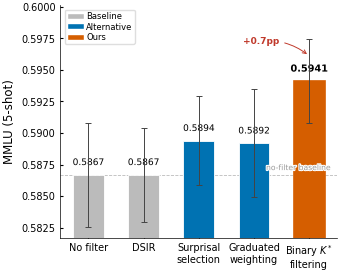

Write Python code to recreate this figure. (Note: this script raises an exception after producing the figure.)
#!/usr/bin/env python3
"""Figure A.1: Filtering strategies bar chart — appendix, column width.
Data from exp-006 (verified). Polish: better emphasis hierarchy, delta annotation."""

import matplotlib
matplotlib.use("Agg")
import matplotlib.pyplot as plt
import matplotlib.patheffects as pe
import numpy as np
from matplotlib.patches import Patch

STRATEGIES = [
    ("No filter",               0.5867, 0.0021, "baseline"),
    ("DSIR",                    0.5867, 0.0019, "baseline"),
    ("Surprisal\nselection",    0.5894, 0.0018, "alternative"),
    ("Graduated\nweighting",    0.5892, 0.0022, "alternative"),
    (r"Binary $K^*$" + "\nfiltering", 0.5941, 0.0017, "ours"),
]

CAT_COLORS = {
    "baseline":    "#BBBBBB",
    "alternative": "#0072B2",
    "ours":        "#D55E00",
}

plt.rcParams.update({
    "font.family": "DejaVu Sans",
    "font.size": 9,
    "axes.linewidth": 0.5,
    "axes.spines.top": False,
    "axes.spines.right": False,
    "pdf.fonttype": 42,
    "ps.fonttype": 42,
    "figure.dpi": 300,
    "savefig.dpi": 300,
    "savefig.bbox": "tight",
    "savefig.pad_inches": 0.03,
})

names = [s[0] for s in STRATEGIES]
scores = np.array([s[1] for s in STRATEGIES])
stds = np.array([s[2] for s in STRATEGIES])
cats = [s[3] for s in STRATEGIES]
colors = [CAT_COLORS[c] for c in cats]

fig, ax = plt.subplots(figsize=(3.4, 2.7))

x = np.arange(len(names))
bar_width = 0.56

bars = ax.bar(x, scores, bar_width, color=colors, edgecolor="white",
              linewidth=0.6, zorder=3)

ax.errorbar(x, scores, yerr=1.96 * stds, fmt="none", ecolor="#444444",
            elinewidth=0.7, capsize=2.5, capthick=0.7, zorder=4)

for i, (bar, score) in enumerate(zip(bars, scores)):
    fw = "bold" if cats[i] == "ours" else "normal"
    fs = 7 if cats[i] == "ours" else 6.5
    t = ax.text(bar.get_x() + bar.get_width() / 2, bar.get_height() + 0.0006,
                f"{score:.4f}", ha="center", va="bottom", fontsize=fs, fontweight=fw)
    t.set_path_effects([pe.withStroke(linewidth=1.5, foreground="white")])

# Highlight best bar
best_idx = np.argmax(scores)
bars[best_idx].set_edgecolor("#D55E00")
bars[best_idx].set_linewidth(1.2)

# No-filter reference line
no_filter = scores[0]
ax.axhline(no_filter, color="#BBBBBB", ls="--", lw=0.6, zorder=1)
t_ref = ax.text(len(names) - 0.6, no_filter + 0.0002, "no-filter baseline",
                fontsize=5.5, color="#999999", ha="right", va="bottom")
t_ref.set_path_effects([pe.withStroke(linewidth=1.5, foreground="white")])

# Delta annotation: best vs baseline
delta = scores[best_idx] - no_filter
ax.annotate(f"+{delta*100:.1f}pp",
            xy=(best_idx, scores[best_idx] + 0.002),
            xytext=(best_idx - 1.2, scores[best_idx] + 0.003),
            fontsize=6.5, fontweight="bold", color="#C0392B",
            arrowprops=dict(arrowstyle="->", color="#C0392B", lw=0.7,
                            connectionstyle="arc3,rad=-0.2"))

y_min = min(scores) - 0.005
y_max = max(scores) + 0.006
ax.set_ylim(y_min, y_max)

ax.set_xticks(x)
ax.set_xticklabels(names, fontsize=7)
ax.set_ylabel("MMLU (5-shot)", fontsize=8.5)
ax.tick_params(direction="in", labelsize=7, length=2.5)

legend_elements = [
    Patch(facecolor="#BBBBBB", edgecolor="white", label="Baseline"),
    Patch(facecolor="#0072B2", edgecolor="white", label="Alternative"),
    Patch(facecolor="#D55E00", edgecolor="white", label="Ours"),
]
ax.legend(handles=legend_elements, fontsize=6, loc="upper left",
          framealpha=0.95, edgecolor="#DDDDDD", fancybox=True,
          borderpad=0.3, labelspacing=0.15, handletextpad=0.3)

plt.tight_layout(pad=0.3)

out = "/home/ubuntu/.agent-ml-research-idea_gen_0509_7/projects/gen-depth-contamination/docs/paper/figures"
fig.savefig(f"{out}/fig_filtering_strategies.pdf")
fig.savefig(f"{out}/fig_filtering_strategies.png")
plt.close(fig)
print("OK figa1")
